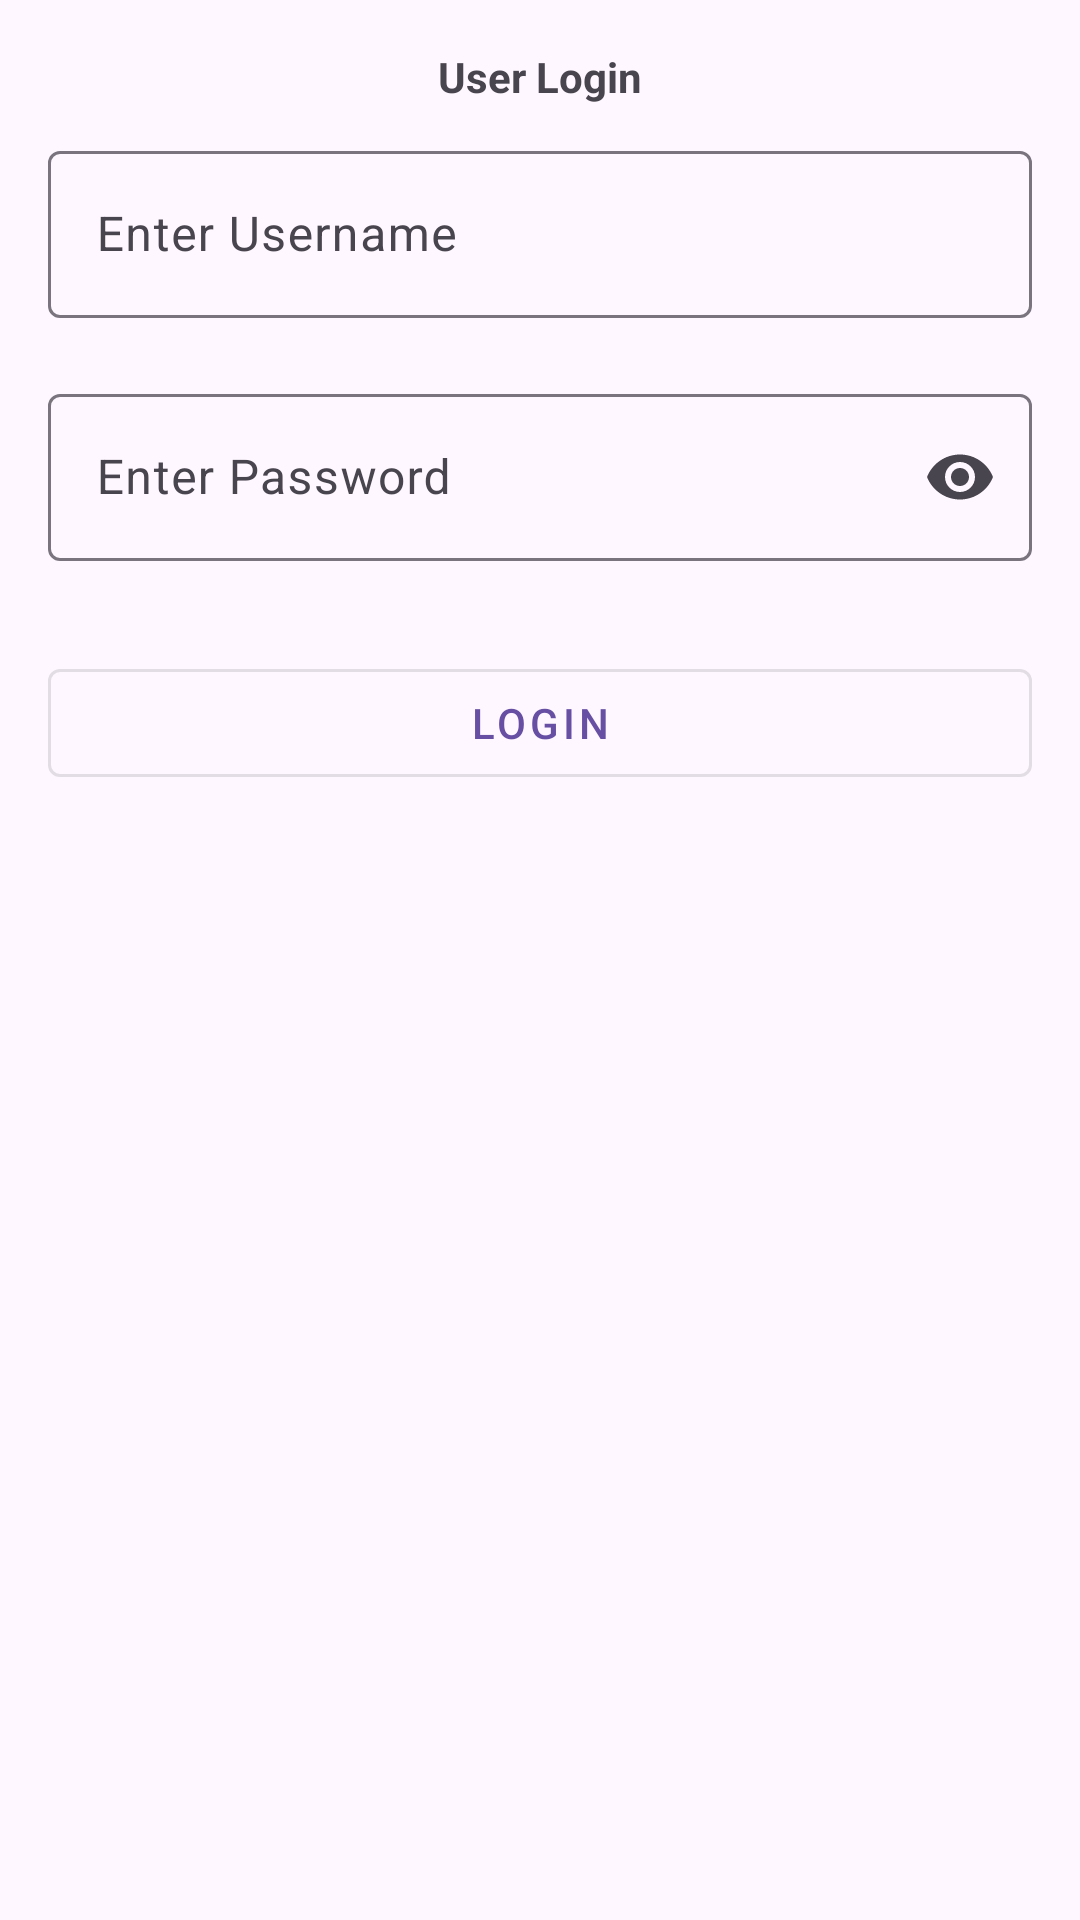

Write the Android layout XML for this screen, with the resource values it uses.
<!-- AndroidManifest.xml: application theme Theme.GuardianAssist -->
<!-- res/layout/user_loginscreen.xml -->
<?xml version="1.0" encoding="utf-8"?>
<androidx.constraintlayout.widget.ConstraintLayout xmlns:android="http://schemas.android.com/apk/res/android"
    xmlns:app="http://schemas.android.com/apk/res-auto"
    android:layout_width="match_parent"
    android:layout_height="match_parent"
    >


    
    <ScrollView
        android:id="@+id/scrollView2"
        android:layout_width="0dp"
        android:layout_height="0dp"
        app:layout_constraintBottom_toBottomOf="parent"
        app:layout_constraintEnd_toEndOf="parent"
        app:layout_constraintStart_toStartOf="parent"
        app:layout_constraintTop_toTopOf="parent">


        
        <androidx.appcompat.widget.LinearLayoutCompat
            android:layout_width="match_parent"
            android:layout_height="wrap_content"
            android:orientation="vertical"
            android:padding="16dp"
            android:gravity="center_horizontal">
            <TextView
                android:layout_width="match_parent"
                android:layout_height="wrap_content"
                android:text="User Login"
                android:gravity="center"
                android:textStyle="bold"/>

            
            <com.google.android.material.textfield.TextInputLayout
                android:id="@+id/usernameTextInputLayout"
                android:layout_width="match_parent"
                android:layout_height="wrap_content"
                android:hint="Enter Username"
                android:layout_marginTop="10dp"
                android:layout_marginBottom="10dp"
                app:endIconMode="clear_text"> 

                <com.google.android.material.textfield.TextInputEditText
                    android:id="@+id/Userusername"
                    android:layout_width="match_parent"
                    android:layout_height="wrap_content"
                    android:autofillHints="username"
                    android:inputType="textEmailAddress"

                    android:textColor="@android:color/black"/>
            </com.google.android.material.textfield.TextInputLayout>

            
            <com.google.android.material.textfield.TextInputLayout
                android:id="@+id/passwordTextInputLayout"
                android:layout_width="match_parent"
                android:layout_height="wrap_content"
                android:hint="Enter Password"
                android:layout_marginTop="10dp"
                android:layout_marginBottom="10dp"
                app:endIconMode="password_toggle"> 

                <com.google.android.material.textfield.TextInputEditText
                    android:id="@+id/Etuserpassword"
                    android:layout_width="match_parent"
                    android:layout_height="wrap_content"
                    android:autofillHints="password"
                    android:inputType="textPassword"

                    android:textColor="@android:color/black"/>
            </com.google.android.material.textfield.TextInputLayout>

            
            <com.google.android.material.button.MaterialButton
                android:id="@+id/loginButton"
                android:layout_width="match_parent"
                android:layout_height="wrap_content"
                android:text="Login"
                android:layout_marginTop="20dp"
                style="@style/Widget.MaterialComponents.Button.OutlinedButton"/>

        </androidx.appcompat.widget.LinearLayoutCompat>

    </ScrollView>

</androidx.constraintlayout.widget.ConstraintLayout>
<!-- resources referenced by this layout -->
<resources>
  <style name="Theme.GuardianAssist" parent="Base.Theme.GuardianAssist" />
  <style name="Base.Theme.GuardianAssist" parent="Theme.Material3.DayNight.NoActionBar">
          <item name="buttonStyle">@style/CustomButtonStyle
          </item> 
          
      </style>
  <style name="CustomButtonStyle">
          <item name="android:background">@drawable/buttonstates</item>
          <item name="android:textColor">@color/white</item>
          <item name="android:padding">16dp</item>
      </style>
  <!-- drawable buttonstates (drawable) -->
  <selector xmlns:android="http://schemas.android.com/apk/res/android">
      <item android:state_pressed="true" android:drawable="@color/btnpressed"/> 
      <item android:state_focused="true" android:drawable="@color/btnfocussed"/> 
      <item android:drawable="@color/btnstate"/> 
  </selector>
  <color name="white">#FFFFFFFF</color>
  <color name="btnpressed">#878E97</color>
  <color name="btnfocussed">#C0FFFF</color>
  <color name="btnstate">#00FFFF</color>
</resources>
